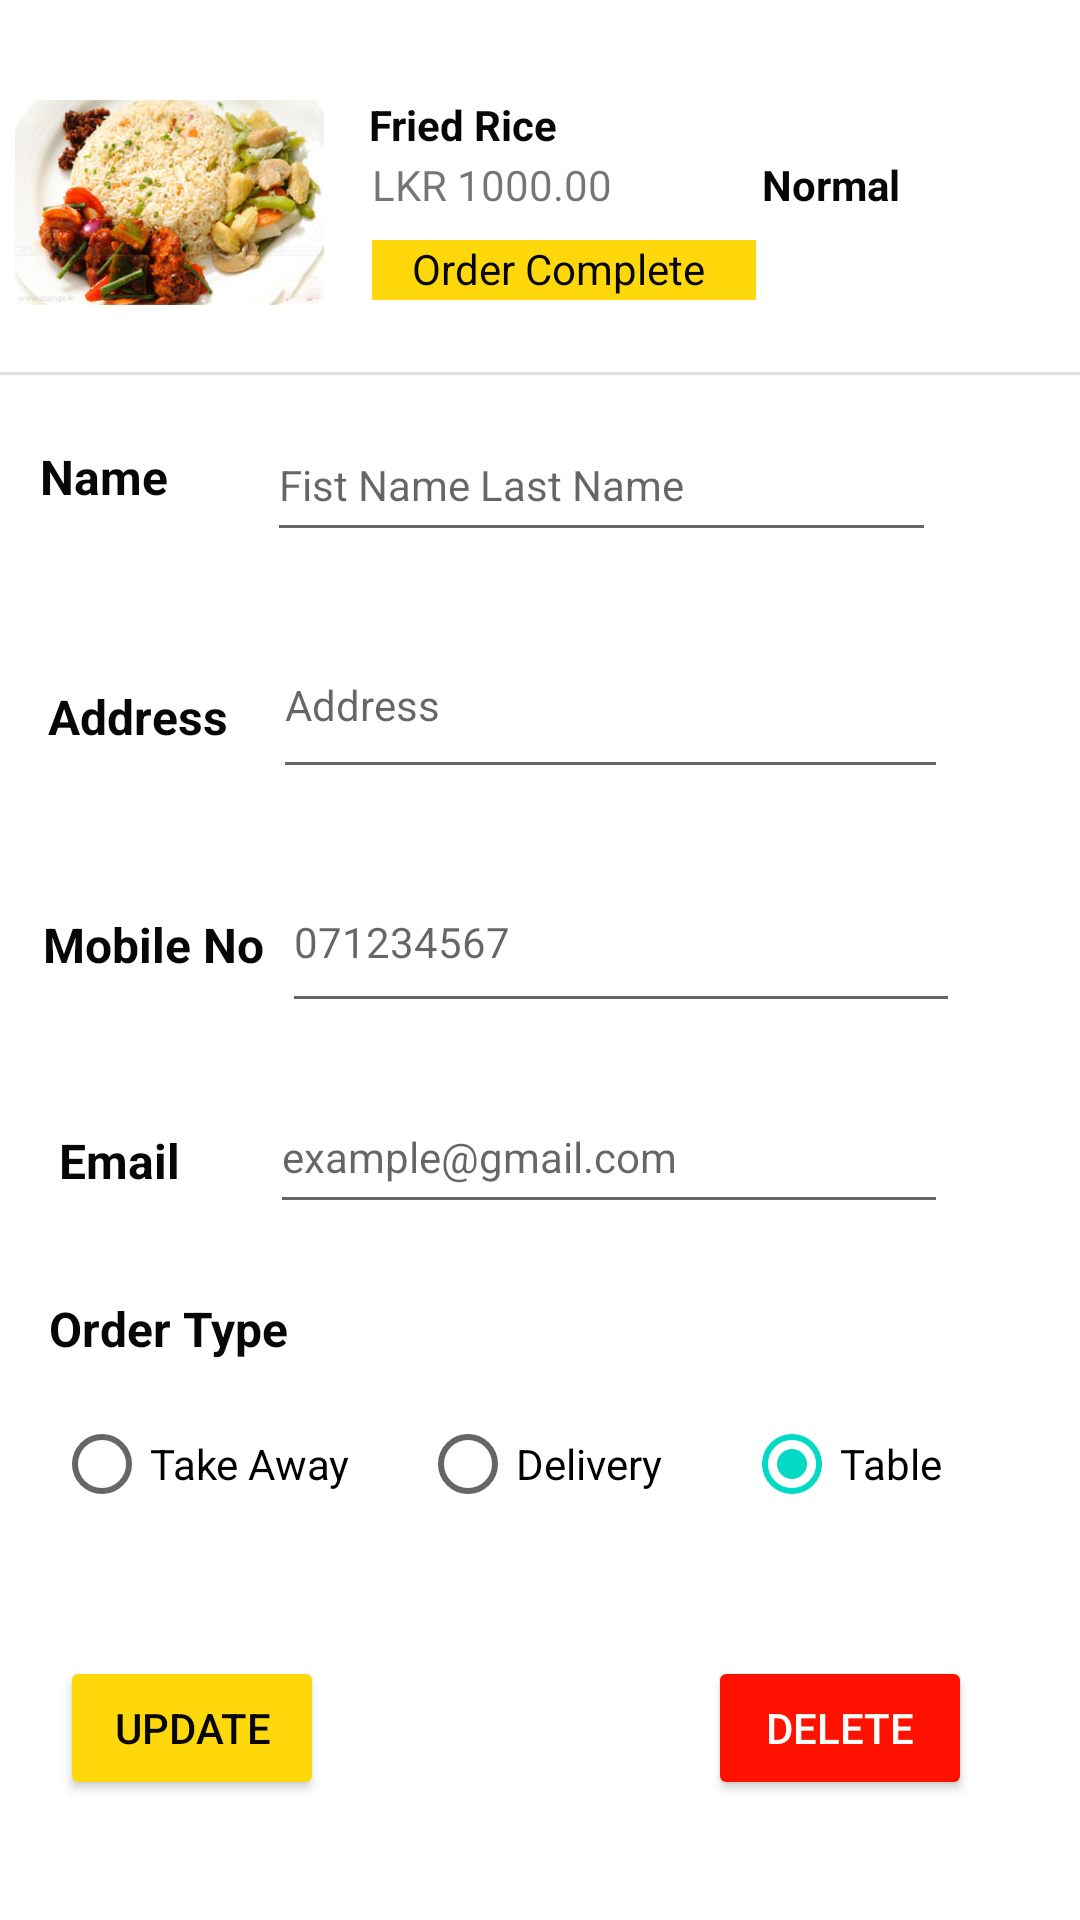

Android layout source for this screen:
<!-- AndroidManifest.xml: application theme Theme.FOODBAY -->
<!-- res/layout/activity_view_order.xml -->
<?xml version="1.0" encoding="utf-8"?>
<androidx.constraintlayout.widget.ConstraintLayout xmlns:android="http://schemas.android.com/apk/res/android"
    xmlns:app="http://schemas.android.com/apk/res-auto"
    xmlns:tools="http://schemas.android.com/tools"
    android:layout_width="match_parent"
    android:layout_height="match_parent"
    tools:context=".ViewOrder">

    <EditText
        android:id="@+id/EtEmail"
        android:layout_width="226dp"
        android:layout_height="wrap_content"
        android:layout_alignParentEnd="true"
        android:layout_alignParentBottom="true"
        android:layout_marginTop="360dp"
        android:layout_marginEnd="44dp"
        android:ems="10"
        android:hint="example@gmail.com"
        android:inputType="textEmailAddress"
        android:minHeight="48dp"
        android:textSize="14sp"
        app:layout_constraintEnd_toEndOf="parent"
        app:layout_constraintTop_toTopOf="parent" />

    <EditText
        android:id="@+id/EtConNo"
        android:layout_width="226dp"
        android:layout_height="57dp"
        android:layout_alignParentEnd="true"
        android:layout_alignParentBottom="true"
        android:layout_marginTop="284dp"
        android:layout_marginEnd="40dp"
        android:ems="10"
        android:hint="071234567"
        android:inputType="phone"
        android:textSize="14sp"
        app:layout_constraintEnd_toEndOf="parent"
        app:layout_constraintTop_toTopOf="parent" />

    <EditText
        android:id="@+id/EtAddress"
        android:layout_width="225dp"
        android:layout_height="59dp"
        android:layout_alignParentEnd="true"
        android:layout_alignParentBottom="true"
        android:layout_marginTop="204dp"
        android:layout_marginEnd="44dp"
        android:ems="10"
        android:hint="Address"
        android:inputType="textPersonName"
        android:textSize="14sp"
        app:layout_constraintEnd_toEndOf="parent"
        app:layout_constraintTop_toTopOf="parent" />

    <ImageView
        android:id="@+id/imageView3"
        android:layout_width="103dp"
        android:layout_height="71dp"
        android:layout_marginTop="32dp"
        android:layout_marginEnd="252dp"
        app:layout_constraintEnd_toEndOf="parent"
        app:layout_constraintTop_toTopOf="parent"
        app:srcCompat="@drawable/friedrice" />

    <TextView
        android:id="@+id/textView20"
        android:layout_width="69dp"
        android:layout_height="20dp"
        android:layout_marginTop="32dp"
        android:layout_marginEnd="168dp"
        android:text="Fried Rice"
        android:textColor="#070707"
        android:textStyle="bold"
        app:layout_constraintEnd_toEndOf="parent"
        app:layout_constraintTop_toTopOf="parent" />

    <TextView
        android:id="@+id/textView21"
        android:layout_width="wrap_content"
        android:layout_height="wrap_content"
        android:layout_marginTop="52dp"
        android:layout_marginEnd="156dp"
        android:text="LKR 1000.00"
        app:layout_constraintEnd_toEndOf="parent"
        app:layout_constraintTop_toTopOf="parent" />

    <TextView
        android:id="@+id/textView23"
        android:layout_width="wrap_content"
        android:layout_height="wrap_content"
        android:layout_marginTop="52dp"
        android:layout_marginEnd="60dp"
        android:text="Normal"
        android:textColor="#070707"
        android:textStyle="bold"
        app:layout_constraintEnd_toEndOf="parent"
        app:layout_constraintTop_toTopOf="parent" />

    <TextView
        android:id="@+id/textView24"
        android:layout_width="128dp"
        android:layout_height="20dp"
        android:layout_marginTop="80dp"
        android:layout_marginEnd="108dp"
        android:background="#FFD80C"
        android:text="    Order Complete"
        android:textColor="#070707"
        app:barrierMargin="10sp"
        app:layout_constraintEnd_toEndOf="parent"
        app:layout_constraintTop_toTopOf="parent" />

    <EditText
        android:id="@+id/EtName"
        android:layout_width="223dp"
        android:layout_height="wrap_content"
        android:layout_alignParentEnd="true"
        android:layout_alignParentBottom="true"
        android:layout_marginTop="136dp"
        android:layout_marginEnd="48dp"
        android:ems="10"
        android:hint="Fist Name Last Name"
        android:inputType="textPersonName"
        android:minHeight="48dp"
        android:textSize="14sp"
        app:layout_constraintEnd_toEndOf="parent"
        app:layout_constraintTop_toTopOf="parent" />

    <TextView
        android:id="@+id/textView27"
        android:layout_width="wrap_content"
        android:layout_height="wrap_content"
        android:layout_marginTop="304dp"
        android:layout_marginEnd="272dp"
        android:text="Mobile No"
        android:textColor="#070707"
        android:textSize="16sp"
        android:textStyle="bold"
        app:layout_constraintEnd_toEndOf="parent"
        app:layout_constraintTop_toTopOf="parent" />

    <TextView
        android:id="@+id/textView29"
        android:layout_width="wrap_content"
        android:layout_height="wrap_content"
        android:layout_marginTop="432dp"
        android:layout_marginEnd="264dp"
        android:text="Order Type"
        android:textColor="#070707"
        android:textSize="16sp"
        android:textStyle="bold"
        app:layout_constraintEnd_toEndOf="parent"
        app:layout_constraintTop_toTopOf="parent" />

    <TextView
        android:id="@+id/textView26"
        android:layout_width="wrap_content"
        android:layout_height="wrap_content"
        android:layout_marginTop="228dp"
        android:layout_marginEnd="284dp"
        android:text="Address"
        android:textColor="#070707"
        android:textSize="16sp"
        android:textStyle="bold"
        app:layout_constraintEnd_toEndOf="parent"
        app:layout_constraintTop_toTopOf="parent" />

    <TextView
        android:id="@+id/textView25"
        android:layout_width="wrap_content"
        android:layout_height="wrap_content"
        android:layout_marginTop="148dp"
        android:layout_marginEnd="304dp"
        android:text="Name"
        android:textColor="#070707"
        android:textSize="16sp"
        android:textStyle="bold"
        app:layout_constraintEnd_toEndOf="parent"
        app:layout_constraintTop_toTopOf="parent" />

    <TextView
        android:id="@+id/textView28"
        android:layout_width="wrap_content"
        android:layout_height="wrap_content"
        android:layout_marginTop="376dp"
        android:layout_marginEnd="300dp"
        android:text="Email"
        android:textColor="#070707"
        android:textSize="16sp"
        android:textStyle="bold"
        app:layout_constraintEnd_toEndOf="parent"
        app:layout_constraintTop_toTopOf="parent" />

    <View
        android:id="@+id/divider"
        android:layout_width="409dp"
        android:layout_height="1dp"
        android:layout_marginTop="124dp"
        android:background="?android:attr/listDivider"
        app:layout_constraintEnd_toEndOf="parent"
        app:layout_constraintTop_toTopOf="parent" />

    <Button
        android:id="@+id/BtnUpdate"
        android:layout_width="wrap_content"
        android:layout_height="wrap_content"
        android:layout_marginTop="552dp"
        android:layout_marginEnd="252dp"
        android:backgroundTint="#FFD80C"
        android:text="Update"
        android:textColor="#070707"
        app:layout_constraintEnd_toEndOf="parent"
        app:layout_constraintTop_toTopOf="parent" />

    <Button
        android:id="@+id/BtnDelete"
        android:layout_width="wrap_content"
        android:layout_height="wrap_content"
        android:layout_marginTop="552dp"
        android:layout_marginEnd="36dp"
        android:backgroundTint="#FF1100"
        android:text="Delete"
        android:textColor="#FFFCFC"
        app:layout_constraintEnd_toEndOf="parent"
        app:layout_constraintTop_toTopOf="parent"
        app:strokeColor="#005A3C3C"
        app:strokeWidth="3px" />

    <RadioGroup
        android:layout_width="334dp"
        android:layout_height="67dp"
        android:layout_marginTop="464dp"
        android:layout_marginEnd="8dp"
        android:orientation="horizontal"
        app:layout_constraintEnd_toEndOf="parent"
        app:layout_constraintTop_toTopOf="parent">

        <RadioButton
            android:id="@+id/radioButton5"
            android:layout_width="122dp"
            android:layout_height="wrap_content"
            android:text="Take Away" />

        <RadioButton
            android:id="@+id/radioButton6"
            android:layout_width="108dp"
            android:layout_height="wrap_content"
            android:checked="false"
            android:text="Delivery" />

        <RadioButton
            android:id="@+id/radioButton7"
            android:layout_width="113dp"
            android:layout_height="wrap_content"
            android:checked="true"
            android:text="Table" />
    </RadioGroup>

</androidx.constraintlayout.widget.ConstraintLayout>
<!-- resources referenced by this layout -->
<resources>
  <!-- drawable friedrice: jpg bitmap (drawable, 84528 bytes) -->
  <style name="Theme.FOODBAY" parent="Theme.MaterialComponents.DayNight.DarkActionBar">
          
          <item name="colorPrimary">@color/colorPrimaryDark</item>
          <item name="colorPrimaryVariant">@color/black</item>
          <item name="colorOnPrimary">@color/white</item>
          
          <item name="colorSecondary">@color/teal_200</item>
          <item name="colorSecondaryVariant">@color/teal_700</item>
          <item name="colorOnSecondary">@color/black</item>
          
          <item name="android:statusBarColor" tools:targetApi="l">?attr/colorPrimaryVariant</item>
          
      </style>
  <color name="colorPrimaryDark">#FF5403</color>
  <color name="black">#FF000000</color>
  <color name="white">#FFFFFFFF</color>
  <color name="teal_200">#FF03DAC5</color>
  <color name="teal_700">#FF018786</color>
</resources>
